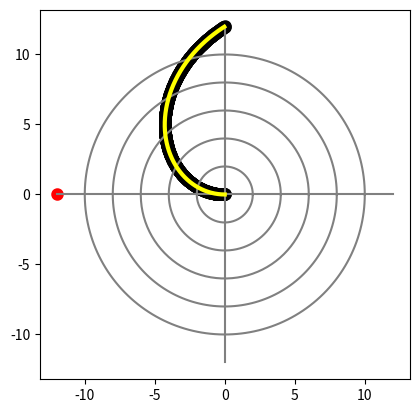

The script that saved this image:
# -*- coding: utf-8 -*-
"""
[redacted]
"""
import matplotlib.pyplot as plt
import numpy as np
from scipy.integrate import solve_ivp

plt.close()

TFold=1
Tinga=TFold/0.1
omega=2*np.pi/TFold

end=0.25*TFold
dt=0.0005


theta = np.linspace(0, 2*np.pi,200)
x1 = 10*np.cos(theta)
y1 = 10*np.sin(theta)

x2 = 8*np.cos(theta)
y2 = 8*np.sin(theta)

x3 = 6*np.cos(theta)
y3 = 6*np.sin(theta)

x4 = 4*np.cos(theta)
y4 = 4*np.sin(theta)

x5 = 2*np.cos(theta)
y5 = 2*np.sin(theta)

phi=0
x0=np.linspace(-12,12,200)
x6 = np.cos(phi)*x0
y6 = np.sin(phi)*x0

phi=0.5*np.pi
x0=np.linspace(-12,12,200)
x7 = np.cos(phi)*x0
y7 = np.sin(phi)*x0

time=np.linspace(0,end,1000)
Amp=12
seb_x=-12/end

x0=seb_x*time                      #gurulo test

x8=x0*np.cos(omega*time)
y8=-x0*np.sin(omega*time)

N=4
xv=np.zeros(N)

xv[2]=seb_x
idopontok = np.arange(0, end, dt)


def jobboldal (t,XV):
    a=np.zeros(2)

    vx=XV[2]
    vy=XV[3]  

    sebessegek=XV[-2:]     
    
    a[0]=2*omega*vy     #x iranyu gyorsulas, Coriolis
    a[1]=-2*omega*vx    #y iranyu gyorsulas, Coriolis
    
   
    a[0]+=XV[0]*omega*omega     #x iranyu gyorsulas, centrifugalis
    a[1]+=XV[1]*omega*omega     #y iranyu gyorsulas, centrifugalis
    
    return (np.concatenate((sebessegek,a)))

megoldas = solve_ivp(jobboldal, [0, end], xv, t_eval=idopontok)

xy=megoldas.y[:N]    

x9=xy[0]
y9=xy[1]


fig, ax = plt.subplots()

ax.set_aspect('equal')

plt.plot(x1, y1, color='grey')
plt.plot(x2, y2, color='grey')
plt.plot(x3, y3, color='grey')
plt.plot(x4, y4,  color='grey')
plt.plot(x5, y5,  color='grey')

plt.plot(x6, y6,  color='grey')
plt.plot(x7, y7,  color='grey')

plt.scatter(-12,0,color='red',linewidth=3)

plt.scatter(x8,y8,color='black',linewidth=3)

plt.plot(x9,y9,color='yellow',linewidth=3)

plt.show()





